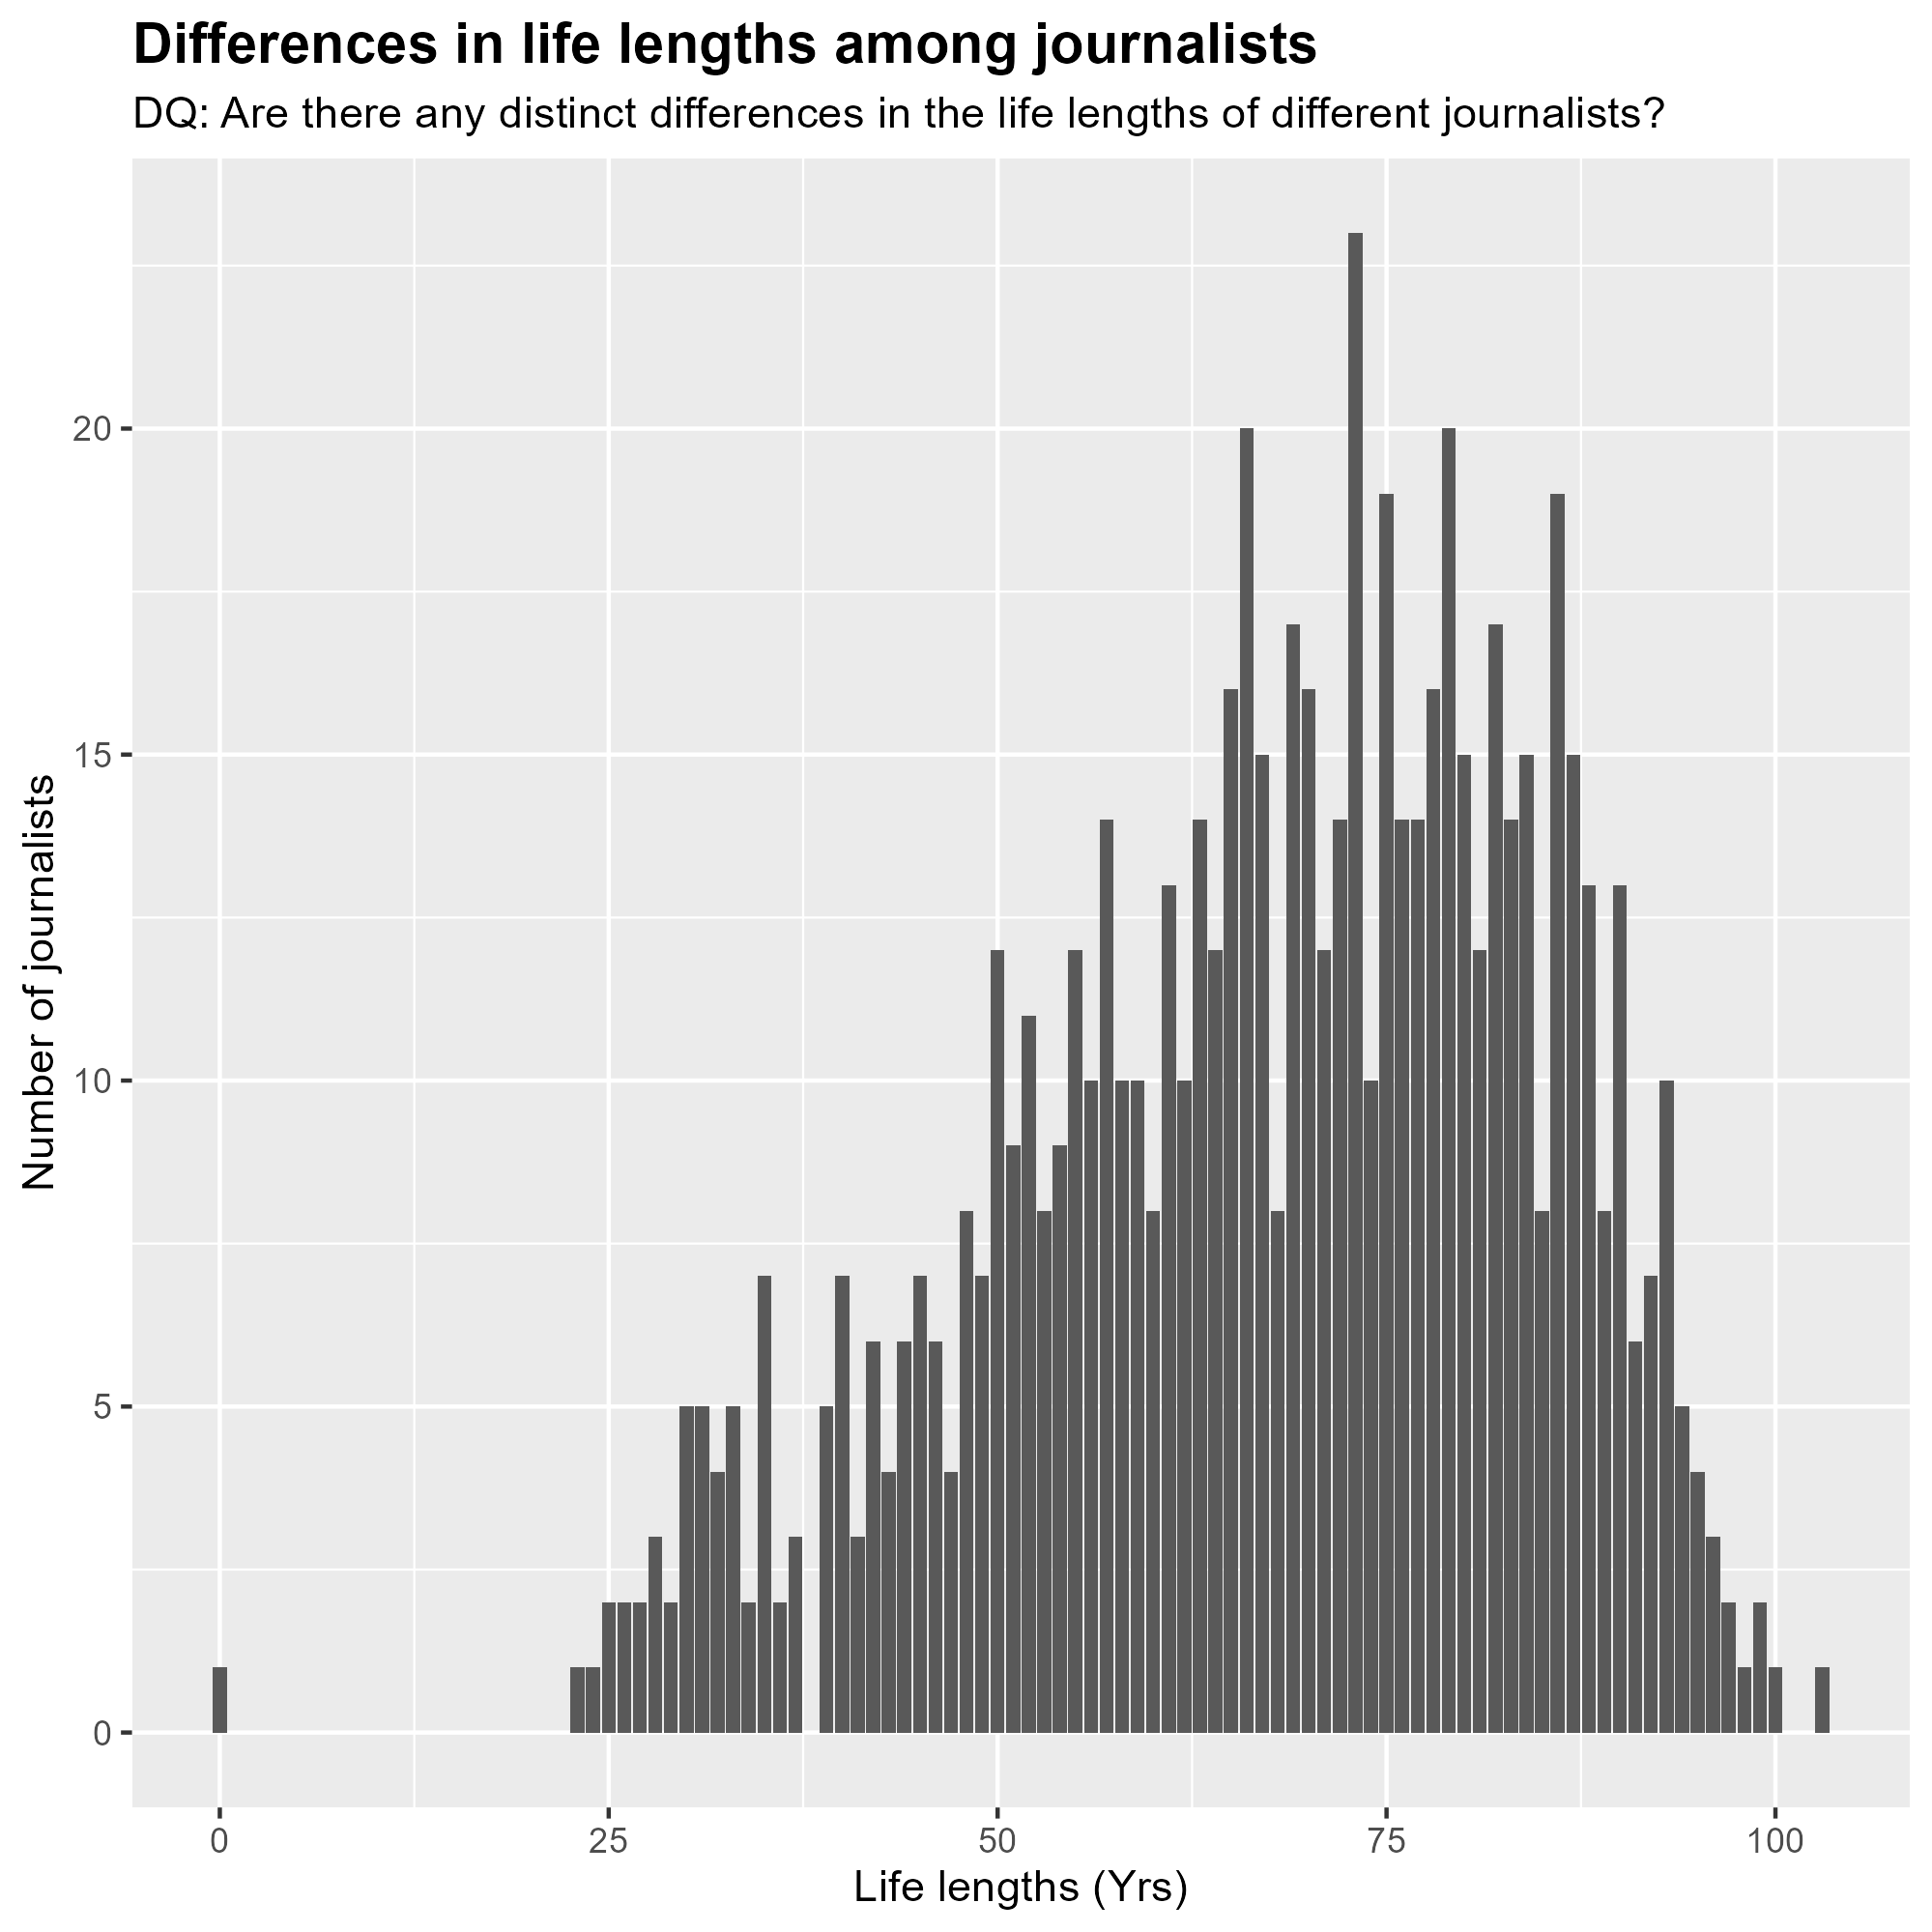

Here is the R script that generated this plot:
# Calculate the journalist life length
library(tidyverse)
library(readr)

life_length_plot <- read_csv('journalists.csv') |>
  select("title", "ontology/occupation_label", "ontology/birthYear", "ontology/deathYear")|>
  na.omit()|>
  rename('ontology_birthYear' = 'ontology/birthYear', 'ontology_deathYear' = 'ontology/deathYear' )|>
  mutate(ontology_birthYear = as.numeric(ontology_birthYear), ontology_deathYear = as.numeric(ontology_deathYear))|>
  mutate(life_length = ontology_deathYear - ontology_birthYear)|>
  filter(life_length > 0)|>
  ggplot()+
  aes(x = life_length)+
  labs(x = "Life lengths (Yrs)", y = 'Number of journalists', title = 'Differences in life lengths among journalists', subtitle = 'DQ: Are there any distinct differences in the life lengths of different journalists?' )+
  theme(plot.title = element_text(face = "bold", size = 14))+
  geom_bar(position = 'dodge')

ggsave('life_length.png', plot = life_length_plot, width = 10, height = 5)

active_years <- read_csv('journalists.csv') |>
  select("title", "ontology/deathYear", 'ontology/activeYears', 'ontology/activeYearsEndDate', 'ontology/activeYearsStartDate', 'ontology/activeYearsEndYear', 'ontology/activeYearsStartYear') |>
  rename(deathYear = "ontology/deathYear", 'endYear' = 'ontology/activeYearsEndYear')

death_on_duty_data <- active_years |>
    mutate(
    died_on_duty = as.integer(endYear == deathYear),
  lived = as.integer(endYear != deathYear)) |>
  pivot_longer(
    cols = c(died_on_duty, lived),
    names_to = "death_on_duty",
    values_to = "on_duty_or_not"
  ) |>
  group_by(death_on_duty) |>
  summarise(total = sum(on_duty_or_not, na.rm=TRUE))


ggplot(death_on_duty_data) +
  aes(x = death_on_duty, y = total / sum(total)) +
  geom_col(position = 'dodge') +
  scale_y_continuous(labels = scales::label_percent()) +
    labs (
    title = 'Journalists deceased on duty',
    subtitle = 'DQ: How often do journalists die while still being officially employed?',
    y = 'Number of journalists', # whose birth and death locations differ/coincide
    x = ''
  ) +
  scale_x_discrete(labels = c('Died on duty', 'Died after retirement')) +
  theme_minimal() +
  theme(plot.title = element_text(face = 'bold', size = 14), axis.text.x = element_text(size = 9), axis.text.y = element_text(size = 9), axis.title = element_text(size = 14))

ggsave('died_on_duty.png')

